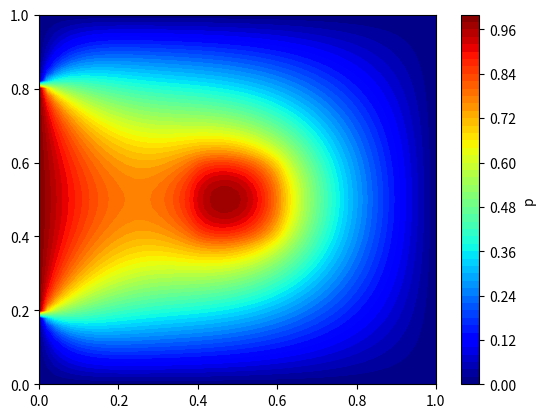

This figure's Python source:
import numpy as np
import matplotlib.pyplot as plt
import matplotlib.animation as animation
from matplotlib import cm

#define domain
Lx=1
Ly=1
nx=51
ny=51
x=np.linspace(0,Lx,nx)
dx=x[1]-x[0]
y=np.linspace(0,Ly,ny)
dy=y[1]-y[0]

xx,yy=np.meshgrid(x,y)

#set up
p=np.zeros([ny,nx])
S=np.zeros([ny,nx])
S[20:-20,20:-20]=50


#tolerance
tol=1e-5
error=1e10
max_it=5000
it=0

while error>tol and it<max_it:
    p_k=p.copy()

    #dirichle boundary condition
    p[0,:]=0.0#bottom wall
    p[-1,:]=0.0 #top wall
    p[:,-1]=0.0 #right wall
    p[:,0]=0.0 #left wall
    p[10:-10,0]=1.0 #left wall

    #neuman boundary condition
    # p[0,:]=p[1,:] -alpha*dy#bottom wall
    # p[-1,:]=p[-2,:]+alpha*dy #top wall
    # p[:,-1]=p[:,-2] +alpha*dx #right wall
    # p[:,0]=0.0 #left wall
    # p[10:-10,0]=1.0 #left wall

    for i in range(1, nx-1):
        for j in range(1, ny-1):

            #jecob iterative method
            p[j, i] = 1.0 / 2.0 / (dx * dx + dy * dy) * (dx * dx * dy * dy * S[j, i] + dy * dy * (p_k[j, i+1] + p_k[j, i-1])+ dx * dx * (p_k[j+1, i] + p_k[j-1, i]))


    diff = p - p_k #difference between current and previous iteration
    error = np.linalg.norm(diff, 2) #l2 norm of the difference

    it+=1

if it==max_it:
    print("soluation did not converge in: ",it,"iterations")
    print("error=",error)
else:
    print("solution converged in: ",it,"iterations")


#plotting 
plt.contourf(xx,yy,p,levels=50,cmap="jet")
plt.colorbar(label='p')
plt.show()